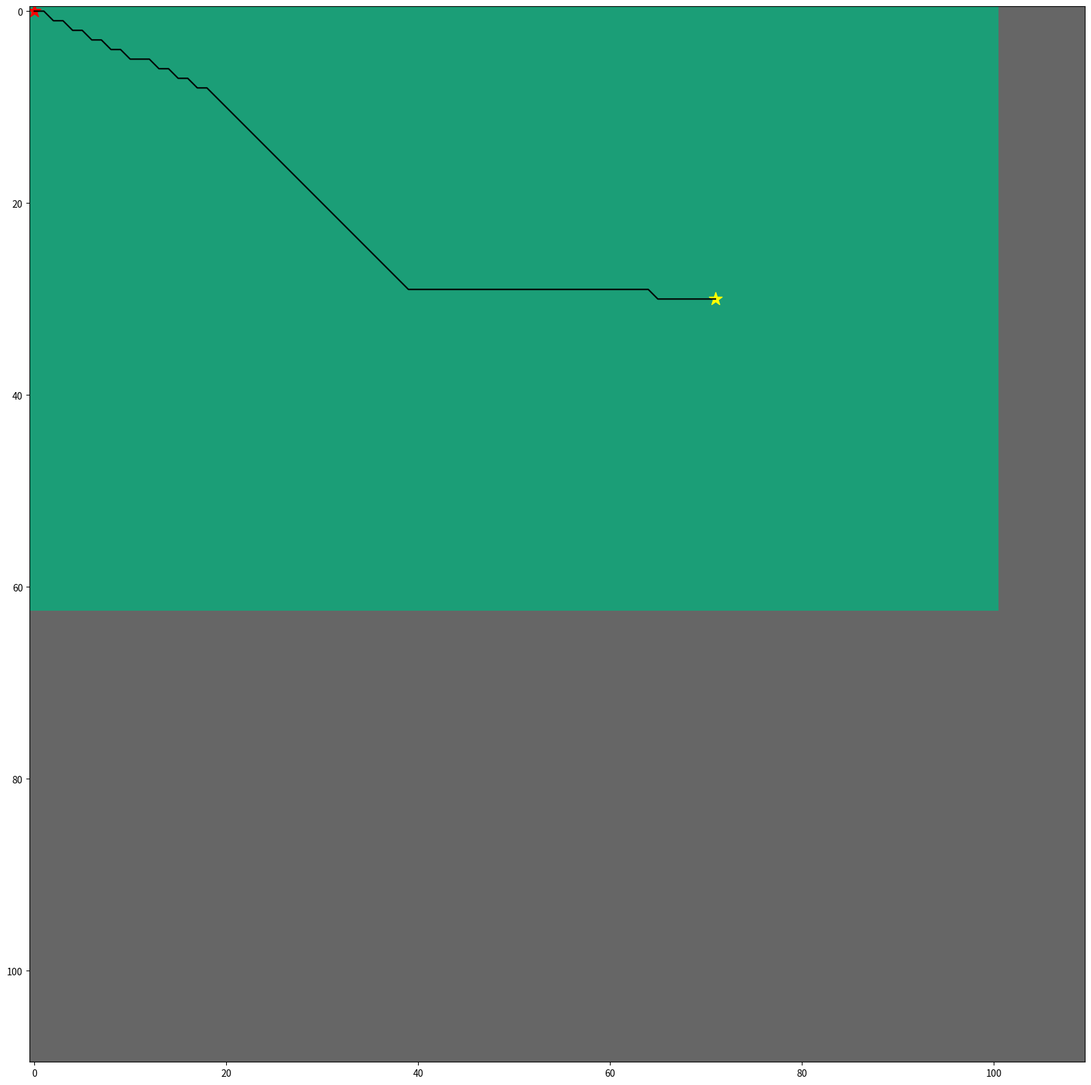

Generate this figure with matplotlib:
##############################################################################
# import packages
##############################################################################

 

import numpy as np
import heapq
import random
import matplotlib.pyplot as plt
from matplotlib.pyplot import figure

 

##############################################################################
# plot grid
##############################################################################

 
# board = [
#  [0, 0, 0, 1, 0, 0, 1, 0],
#  [1, 0, 0, 0, 0, 0, 0, 1],
#  [0, 0, 1, 1, 1, 0, 0, 0],
#  [0, 0, 0, 0, 0, 0, 0, 0],
#  [0, 1, 0, 0, 0, 0, 0, 0],
#  [0, 0, 1, 0, 1, 1, 0, 0],
# #  [0, 1, 0, 0, 0, 1, 0, 0],
# #  [0, 1, 1, 0, 0, 0, 0, 1]
#  ]

board = [[0, 0, 0, 0, 0, 0, 0, 0, 0, 0, 0, 0, 0, 0, 0, 0, 0, 0, 0, 0, 0, 0, 0, 0, 0, 0, 0, 0, 0, 0, 0, 0, 0, 0, 0, 0, 0, 0, 0, 0, 0, 0, 0, 0, 0, 0, 0, 0, 0, 0, 0, 0, 0, 0, 0, 0, 0, 0, 0, 0, 0, 0, 0, 0, 0, 0, 0, 0, 0, 0, 0, 0, 0, 0, 0, 0, 0, 0, 0, 0, 0, 0, 0, 0, 0, 0, 0, 0, 0, 0, 0, 0, 0, 0, 0, 0, 0, 0, 0, 0, 0, 1, 1, 1, 1, 1, 1, 1, 1, 1], [0, 0, 0, 0, 0, 0, 0, 0, 0, 0, 0, 0, 0, 0, 0, 0, 0, 0, 0, 0, 0, 0, 0, 0, 0, 0, 0, 0, 0, 0, 0, 0, 0, 0, 0, 0, 0, 0, 0, 0, 0, 0, 0, 0, 0, 0, 0, 0, 0, 0, 0, 0, 0, 0, 0, 0, 0, 0, 0, 0, 0, 0, 0, 0, 0, 0, 0, 0, 0, 0, 0, 0, 0, 0, 0, 0, 0, 0, 0, 0, 0, 0, 0, 0, 0, 0, 0, 0, 0, 0, 0, 0, 0, 0, 0, 0, 0, 0, 0, 0, 0, 1, 1, 1, 1, 1, 1, 1, 1, 1], [0, 0, 0, 0, 0, 0, 0, 0, 0, 0, 0, 0, 0, 0, 0, 0, 0, 0, 0, 0, 0, 0, 0, 0, 0, 0, 0, 0, 0, 0, 0, 0, 0, 0, 0, 0, 0, 0, 0, 0, 0, 0, 0, 0, 0, 0, 0, 0, 0, 0, 0, 0, 0, 0, 0, 0, 0, 0, 0, 0, 0, 0, 0, 0, 0, 0, 0, 0, 0, 0, 0, 0, 0, 0, 0, 0, 0, 0, 0, 0, 0, 0, 0, 0, 0, 0, 0, 0, 0, 0, 0, 0, 0, 0, 0, 0, 0, 0, 0, 0, 0, 1, 1, 1, 1, 1, 1, 1, 1, 1], [0, 0, 0, 0, 0, 0, 0, 0, 0, 0, 0, 0, 0, 0, 0, 0, 0, 0, 0, 0, 0, 0, 0, 0, 0, 0, 0, 0, 0, 0, 0, 0, 0, 0, 0, 0, 0, 0, 0, 0, 0, 0, 0, 0, 0, 0, 0, 0, 0, 0, 0, 0, 0, 0, 0, 0, 0, 0, 0, 0, 0, 0, 0, 0, 0, 0, 0, 0, 0, 0, 0, 0, 0, 0, 0, 0, 0, 0, 0, 0, 0, 0, 0, 0, 0, 0, 0, 0, 0, 0, 0, 0, 0, 0, 0, 0, 0, 0, 0, 0, 0, 1, 1, 1, 1, 1, 1, 1, 1, 1], [0, 0, 0, 0, 0, 0, 0, 0, 0, 0, 0, 0, 0, 0, 0, 0, 0, 0, 0, 0, 0, 0, 0, 0, 0, 0, 0, 0, 0, 0, 0, 0, 0, 0, 0, 0, 0, 0, 0, 0, 0, 0, 0, 0, 0, 0, 0, 0, 0, 0, 0, 0, 0, 0, 0, 0, 0, 0, 0, 0, 0, 0, 0, 0, 0, 0, 0, 0, 0, 0, 0, 0, 0, 0, 0, 0, 0, 0, 0, 0, 0, 0, 0, 0, 0, 0, 0, 0, 0, 0, 0, 0, 0, 0, 0, 0, 0, 0, 0, 0, 0, 1, 1, 1, 1, 1, 1, 1, 1, 1], [0, 0, 0, 0, 0, 0, 0, 0, 0, 0, 0, 0, 0, 0, 0, 0, 0, 0, 0, 0, 0, 0, 0, 0, 0, 0, 0, 0, 0, 0, 0, 0, 0, 0, 0, 0, 0, 0, 0, 0, 0, 0, 0, 0, 0, 0, 0, 0, 0, 0, 0, 0, 0, 0, 0, 0, 0, 0, 0, 0, 0, 0, 0, 0, 0, 0, 0, 0, 0, 0, 0, 0, 0, 0, 0, 0, 0, 0, 0, 0, 0, 0, 0, 0, 0, 0, 0, 0, 0, 0, 0, 0, 0, 0, 0, 0, 0, 0, 0, 0, 0, 1, 1, 1, 1, 1, 1, 1, 1, 1], [0, 0, 0, 0, 0, 0, 0, 0, 0, 0, 0, 0, 0, 0, 0, 0, 0, 0, 0, 0, 0, 0, 0, 0, 0, 0, 0, 0, 0, 0, 0, 0, 0, 0, 0, 0, 0, 0, 0, 0, 0, 0, 0, 0, 0, 0, 0, 0, 0, 0, 0, 0, 0, 0, 0, 0, 0, 0, 0, 0, 0, 0, 0, 0, 0, 0, 0, 0, 0, 0, 0, 0, 0, 0, 0, 0, 0, 0, 0, 0, 0, 0, 0, 0, 0, 0, 0, 0, 0, 0, 0, 0, 0, 0, 0, 0, 0, 0, 0, 0, 0, 1, 1, 1, 1, 1, 1, 1, 1, 1], [0, 0, 0, 0, 0, 0, 0, 0, 0, 0, 0, 0, 0, 0, 0, 0, 0, 0, 0, 0, 0, 0, 0, 0, 0, 0, 0, 0, 0, 0, 0, 0, 0, 0, 0, 0, 0, 0, 0, 0, 0, 0, 0, 0, 0, 0, 0, 0, 0, 0, 0, 0, 0, 0, 0, 0, 0, 0, 0, 0, 0, 0, 0, 0, 0, 0, 0, 0, 0, 0, 0, 0, 0, 0, 0, 0, 0, 0, 0, 0, 0, 0, 0, 0, 0, 0, 0, 0, 0, 0, 0, 0, 0, 0, 0, 0, 0, 0, 0, 0, 0, 1, 1, 1, 1, 1, 1, 1, 1, 1], [0, 0, 0, 0, 0, 0, 0, 0, 0, 0, 0, 0, 0, 0, 0, 0, 0, 0, 0, 0, 0, 0, 0, 0, 0, 0, 0, 0, 0, 0, 0, 0, 0, 0, 0, 0, 0, 0, 0, 0, 0, 0, 0, 0, 0, 0, 0, 0, 0, 0, 0, 0, 0, 0, 0, 0, 0, 0, 0, 0, 0, 0, 0, 0, 0, 0, 0, 0, 0, 0, 0, 0, 0, 0, 0, 0, 0, 0, 0, 0, 0, 0, 0, 0, 0, 0, 0, 0, 0, 0, 0, 0, 0, 0, 0, 0, 0, 0, 0, 0, 0, 1, 1, 1, 1, 1, 1, 1, 1, 1], [0, 0, 0, 0, 0, 0, 0, 0, 0, 0, 0, 0, 0, 0, 0, 0, 0, 0, 0, 0, 0, 0, 0, 0, 0, 0, 0, 0, 0, 0, 0, 0, 0, 0, 0, 0, 0, 0, 0, 0, 0, 0, 0, 0, 0, 0, 0, 0, 0, 0, 0, 0, 0, 0, 0, 0, 0, 0, 0, 0, 0, 0, 0, 0, 0, 0, 0, 0, 0, 0, 0, 0, 0, 0, 0, 0, 0, 0, 0, 0, 0, 0, 0, 0, 0, 0, 0, 0, 0, 0, 0, 0, 0, 0, 0, 0, 0, 0, 0, 0, 0, 1, 1, 1, 1, 1, 1, 1, 1, 1], [0, 0, 0, 0, 0, 0, 0, 0, 0, 0, 0, 0, 0, 0, 0, 0, 0, 0, 0, 0, 0, 0, 0, 0, 0, 0, 0, 0, 0, 0, 0, 0, 0, 0, 0, 0, 0, 0, 0, 0, 0, 0, 0, 0, 0, 0, 0, 0, 0, 0, 0, 0, 0, 0, 0, 0, 0, 0, 0, 0, 0, 0, 0, 0, 0, 0, 0, 0, 0, 0, 0, 0, 0, 0, 0, 0, 0, 0, 0, 0, 0, 0, 0, 0, 0, 0, 0, 0, 0, 0, 0, 0, 0, 0, 0, 0, 0, 0, 0, 0, 0, 1, 1, 1, 1, 1, 1, 1, 1, 1], [0, 0, 0, 0, 0, 0, 0, 0, 0, 0, 0, 0, 0, 0, 0, 0, 0, 0, 0, 0, 0, 0, 0, 0, 0, 0, 0, 0, 0, 0, 0, 0, 0, 0, 0, 0, 0, 0, 0, 0, 0, 0, 0, 0, 0, 0, 0, 0, 0, 0, 0, 0, 0, 0, 0, 0, 0, 0, 0, 0, 0, 0, 0, 0, 0, 0, 0, 0, 0, 0, 0, 0, 0, 0, 0, 0, 0, 0, 0, 0, 0, 0, 0, 0, 0, 0, 0, 0, 0, 0, 0, 0, 0, 0, 0, 0, 0, 0, 0, 0, 0, 1, 1, 1, 1, 1, 1, 1, 1, 1], [0, 0, 0, 0, 0, 0, 0, 0, 0, 0, 0, 0, 0, 0, 0, 0, 0, 0, 0, 0, 0, 0, 0, 0, 0, 0, 0, 0, 0, 0, 0, 0, 0, 0, 0, 0, 0, 0, 0, 0, 0, 0, 0, 0, 0, 0, 0, 0, 0, 0, 0, 0, 0, 0, 0, 0, 0, 0, 0, 0, 0, 0, 0, 0, 0, 0, 0, 0, 0, 0, 0, 0, 0, 0, 0, 0, 0, 0, 0, 0, 0, 0, 0, 0, 0, 0, 0, 0, 0, 0, 0, 0, 0, 0, 0, 0, 0, 0, 0, 0, 0, 1, 1, 1, 1, 1, 1, 1, 1, 1], [0, 0, 0, 0, 0, 0, 0, 0, 0, 0, 0, 0, 0, 0, 0, 0, 0, 0, 0, 0, 0, 0, 0, 0, 0, 0, 0, 0, 0, 0, 0, 0, 0, 0, 0, 0, 0, 0, 0, 0, 0, 0, 0, 0, 0, 0, 0, 0, 0, 0, 0, 0, 0, 0, 0, 0, 0, 0, 0, 0, 0, 0, 0, 0, 0, 0, 0, 0, 0, 0, 0, 0, 0, 0, 0, 0, 0, 0, 0, 0, 0, 0, 0, 0, 0, 0, 0, 0, 0, 0, 0, 0, 0, 0, 0, 0, 0, 0, 0, 0, 0, 1, 1, 1, 1, 1, 1, 1, 1, 1], [0, 0, 0, 0, 0, 0, 0, 0, 0, 0, 0, 0, 0, 0, 0, 0, 0, 0, 0, 0, 0, 0, 0, 0, 0, 0, 0, 0, 0, 0, 0, 0, 0, 0, 0, 0, 0, 0, 0, 0, 0, 0, 0, 0, 0, 0, 0, 0, 0, 0, 0, 0, 0, 0, 0, 0, 0, 0, 0, 0, 0, 0, 0, 0, 0, 0, 0, 0, 0, 0, 0, 0, 0, 0, 0, 0, 0, 0, 0, 0, 0, 0, 0, 0, 0, 0, 0, 0, 0, 0, 0, 0, 0, 0, 0, 0, 0, 0, 0, 0, 0, 1, 1, 1, 1, 1, 1, 1, 1, 1], [0, 0, 0, 0, 0, 0, 0, 0, 0, 0, 0, 0, 0, 0, 0, 0, 0, 0, 0, 0, 0, 0, 0, 0, 0, 0, 0, 0, 0, 0, 0, 0, 0, 0, 0, 0, 0, 0, 0, 0, 0, 0, 0, 0, 0, 0, 0, 0, 0, 0, 0, 0, 0, 0, 0, 0, 0, 0, 0, 0, 0, 0, 0, 0, 0, 0, 0, 0, 0, 0, 0, 0, 0, 0, 0, 0, 0, 0, 0, 0, 0, 0, 0, 0, 0, 0, 0, 0, 0, 0, 0, 0, 0, 0, 0, 0, 0, 0, 0, 0, 0, 1, 1, 1, 1, 1, 1, 1, 1, 1], [0, 0, 0, 0, 0, 0, 0, 0, 0, 0, 0, 0, 0, 0, 0, 0, 0, 0, 0, 0, 0, 0, 0, 0, 0, 0, 0, 0, 0, 0, 0, 0, 0, 0, 0, 0, 0, 0, 0, 0, 0, 0, 0, 0, 0, 0, 0, 0, 0, 0, 0, 0, 0, 0, 0, 0, 0, 0, 0, 0, 0, 0, 0, 0, 0, 0, 0, 0, 0, 0, 0, 0, 0, 0, 0, 0, 0, 0, 0, 0, 0, 0, 0, 0, 0, 0, 0, 0, 0, 0, 0, 0, 0, 0, 0, 0, 0, 0, 0, 0, 0, 1, 1, 1, 1, 1, 1, 1, 1, 1], [0, 0, 0, 0, 0, 0, 0, 0, 0, 0, 0, 0, 0, 0, 0, 0, 0, 0, 0, 0, 0, 0, 0, 0, 0, 0, 0, 0, 0, 0, 0, 0, 0, 0, 0, 0, 0, 0, 0, 0, 0, 0, 0, 0, 0, 0, 0, 0, 0, 0, 0, 0, 0, 0, 0, 0, 0, 0, 0, 0, 0, 0, 0, 0, 0, 0, 0, 0, 0, 0, 0, 0, 0, 0, 0, 0, 0, 0, 0, 0, 0, 0, 0, 0, 0, 0, 0, 0, 0, 0, 0, 0, 0, 0, 0, 0, 0, 0, 0, 0, 0, 1, 1, 1, 1, 1, 1, 1, 1, 1], [0, 0, 0, 0, 0, 0, 0, 0, 0, 0, 0, 0, 0, 0, 0, 0, 0, 0, 0, 0, 0, 0, 0, 0, 0, 0, 0, 0, 0, 0, 0, 0, 0, 0, 0, 0, 0, 0, 0, 0, 0, 0, 0, 0, 0, 0, 0, 0, 0, 0, 0, 0, 0, 0, 0, 0, 0, 0, 0, 0, 0, 0, 0, 0, 0, 0, 0, 0, 0, 0, 0, 0, 0, 0, 0, 0, 0, 0, 0, 0, 0, 0, 0, 0, 0, 0, 0, 0, 0, 0, 0, 0, 0, 0, 0, 0, 0, 0, 0, 0, 0, 1, 1, 1, 1, 1, 1, 1, 1, 1], [0, 0, 0, 0, 0, 0, 0, 0, 0, 0, 0, 0, 0, 0, 0, 0, 0, 0, 0, 0, 0, 0, 0, 0, 0, 0, 0, 0, 0, 0, 0, 0, 0, 0, 0, 0, 0, 0, 0, 0, 0, 0, 0, 0, 0, 0, 0, 0, 0, 0, 0, 0, 0, 0, 0, 0, 0, 0, 0, 0, 0, 0, 0, 0, 0, 0, 0, 0, 0, 0, 0, 0, 0, 0, 0, 0, 0, 0, 0, 0, 0, 0, 0, 0, 0, 0, 0, 0, 0, 0, 0, 0, 0, 0, 0, 0, 0, 0, 0, 0, 0, 1, 1, 1, 1, 1, 1, 1, 1, 1], [0, 0, 0, 0, 0, 0, 0, 0, 0, 0, 0, 0, 0, 0, 0, 0, 0, 0, 0, 0, 0, 0, 0, 0, 0, 0, 0, 0, 0, 0, 0, 0, 0, 0, 0, 0, 0, 0, 0, 0, 0, 0, 0, 0, 0, 0, 0, 0, 0, 0, 0, 0, 0, 0, 0, 0, 0, 0, 0, 0, 0, 0, 0, 0, 0, 0, 0, 0, 0, 0, 0, 0, 0, 0, 0, 0, 0, 0, 0, 0, 0, 0, 0, 0, 0, 0, 0, 0, 0, 0, 0, 0, 0, 0, 0, 0, 0, 0, 0, 0, 0, 1, 1, 1, 1, 1, 1, 1, 1, 1], [0, 0, 0, 0, 0, 0, 0, 0, 0, 0, 0, 0, 0, 0, 0, 0, 0, 0, 0, 0, 0, 0, 0, 0, 0, 0, 0, 0, 0, 0, 0, 0, 0, 0, 0, 0, 0, 0, 0, 0, 0, 0, 0, 0, 0, 0, 0, 0, 0, 0, 0, 0, 0, 0, 0, 0, 0, 0, 0, 0, 0, 0, 0, 0, 0, 0, 0, 0, 0, 0, 0, 0, 0, 0, 0, 0, 0, 0, 0, 0, 0, 0, 0, 0, 0, 0, 0, 0, 0, 0, 0, 0, 0, 0, 0, 0, 0, 0, 0, 0, 0, 1, 1, 1, 1, 1, 1, 1, 1, 1], [0, 0, 0, 0, 0, 0, 0, 0, 0, 0, 0, 0, 0, 0, 0, 0, 0, 0, 0, 0, 0, 0, 0, 0, 0, 0, 0, 0, 0, 0, 0, 0, 0, 0, 0, 0, 0, 0, 0, 0, 0, 0, 0, 0, 0, 0, 0, 0, 0, 0, 0, 0, 0, 0, 0, 0, 0, 0, 0, 0, 0, 0, 0, 0, 0, 0, 0, 0, 0, 0, 0, 0, 0, 0, 0, 0, 0, 0, 0, 0, 0, 0, 0, 0, 0, 0, 0, 0, 0, 0, 0, 0, 0, 0, 0, 0, 0, 0, 0, 0, 0, 1, 1, 1, 1, 1, 1, 1, 1, 1], [0, 0, 0, 0, 0, 0, 0, 0, 0, 0, 0, 0, 0, 0, 0, 0, 0, 0, 0, 0, 0, 0, 0, 0, 0, 0, 0, 0, 0, 0, 0, 0, 0, 0, 0, 0, 0, 0, 0, 0, 0, 0, 0, 0, 0, 0, 0, 0, 0, 0, 0, 0, 0, 0, 0, 0, 0, 0, 0, 0, 0, 0, 0, 0, 0, 0, 0, 0, 0, 0, 0, 0, 0, 0, 0, 0, 0, 0, 0, 0, 0, 0, 0, 0, 0, 0, 0, 0, 0, 0, 0, 0, 0, 0, 0, 0, 0, 0, 0, 0, 0, 1, 1, 1, 1, 1, 1, 1, 1, 1], [0, 0, 0, 0, 0, 0, 0, 0, 0, 0, 0, 0, 0, 0, 0, 0, 0, 0, 0, 0, 0, 0, 0, 0, 0, 0, 0, 0, 0, 0, 0, 0, 0, 0, 0, 0, 0, 0, 0, 0, 0, 0, 0, 0, 0, 0, 0, 0, 0, 0, 0, 0, 0, 0, 0, 0, 0, 0, 0, 0, 0, 0, 0, 0, 0, 0, 0, 0, 0, 0, 0, 0, 0, 0, 0, 0, 0, 0, 0, 0, 0, 0, 0, 0, 0, 0, 0, 0, 0, 0, 0, 0, 0, 0, 0, 0, 0, 0, 0, 0, 0, 1, 1, 1, 1, 1, 1, 1, 1, 1], [0, 0, 0, 0, 0, 0, 0, 0, 0, 0, 0, 0, 0, 0, 0, 0, 0, 0, 0, 0, 0, 0, 0, 0, 0, 0, 0, 0, 0, 0, 0, 0, 0, 0, 0, 0, 0, 0, 0, 0, 0, 0, 0, 0, 0, 0, 0, 0, 0, 0, 0, 0, 0, 0, 0, 0, 0, 0, 0, 0, 0, 0, 0, 0, 0, 0, 0, 0, 0, 0, 0, 0, 0, 0, 0, 0, 0, 0, 0, 0, 0, 0, 0, 0, 0, 0, 0, 0, 0, 0, 0, 0, 0, 0, 0, 0, 0, 0, 0, 0, 0, 1, 1, 1, 1, 1, 1, 1, 1, 1], [0, 0, 0, 0, 0, 0, 0, 0, 0, 0, 0, 0, 0, 0, 0, 0, 0, 0, 0, 0, 0, 0, 0, 0, 0, 0, 0, 0, 0, 0, 0, 0, 0, 0, 0, 0, 0, 0, 0, 0, 0, 0, 0, 0, 0, 0, 0, 0, 0, 0, 0, 0, 0, 0, 0, 0, 0, 0, 0, 0, 0, 0, 0, 0, 0, 0, 0, 0, 0, 0, 0, 0, 0, 0, 0, 0, 0, 0, 0, 0, 0, 0, 0, 0, 0, 0, 0, 0, 0, 0, 0, 0, 0, 0, 0, 0, 0, 0, 0, 0, 0, 1, 1, 1, 1, 1, 1, 1, 1, 1], [0, 0, 0, 0, 0, 0, 0, 0, 0, 0, 0, 0, 0, 0, 0, 0, 0, 0, 0, 0, 0, 0, 0, 0, 0, 0, 0, 0, 0, 0, 0, 0, 0, 0, 0, 0, 0, 0, 0, 0, 0, 0, 0, 0, 0, 0, 0, 0, 0, 0, 0, 0, 0, 0, 0, 0, 0, 0, 0, 0, 0, 0, 0, 0, 0, 0, 0, 0, 0, 0, 0, 0, 0, 0, 0, 0, 0, 0, 0, 0, 0, 0, 0, 0, 0, 0, 0, 0, 0, 0, 0, 0, 0, 0, 0, 0, 0, 0, 0, 0, 0, 1, 1, 1, 1, 1, 1, 1, 1, 1], [0, 0, 0, 0, 0, 0, 0, 0, 0, 0, 0, 0, 0, 0, 0, 0, 0, 0, 0, 0, 0, 0, 0, 0, 0, 0, 0, 0, 0, 0, 0, 0, 0, 0, 0, 0, 0, 0, 0, 0, 0, 0, 0, 0, 0, 0, 0, 0, 0, 0, 0, 0, 0, 0, 0, 0, 0, 0, 0, 0, 0, 0, 0, 0, 0, 0, 0, 0, 0, 0, 0, 0, 0, 0, 0, 0, 0, 0, 0, 0, 0, 0, 0, 0, 0, 0, 0, 0, 0, 0, 0, 0, 0, 0, 0, 0, 0, 0, 0, 0, 0, 1, 1, 1, 1, 1, 1, 1, 1, 1], [0, 0, 0, 0, 0, 0, 0, 0, 0, 0, 0, 0, 0, 0, 0, 0, 0, 0, 0, 0, 0, 0, 0, 0, 0, 0, 0, 0, 0, 0, 0, 0, 0, 0, 0, 0, 0, 0, 0, 0, 0, 0, 0, 0, 0, 0, 0, 0, 0, 0, 0, 0, 0, 0, 0, 0, 0, 0, 0, 0, 0, 0, 0, 0, 0, 0, 0, 0, 0, 0, 0, 0, 0, 0, 0, 0, 0, 0, 0, 0, 0, 0, 0, 0, 0, 0, 0, 0, 0, 0, 0, 0, 0, 0, 0, 0, 0, 0, 0, 0, 0, 1, 1, 1, 1, 1, 1, 1, 1, 1], [0, 0, 0, 0, 0, 0, 0, 0, 0, 0, 0, 0, 0, 0, 0, 0, 0, 0, 0, 0, 0, 0, 0, 0, 0, 0, 0, 0, 0, 0, 0, 0, 0, 0, 0, 0, 0, 0, 0, 0, 0, 0, 0, 0, 0, 0, 0, 0, 0, 0, 0, 0, 0, 0, 0, 0, 0, 0, 0, 0, 0, 0, 0, 0, 0, 0, 0, 0, 0, 0, 0, 0, 0, 0, 0, 0, 0, 0, 0, 0, 0, 0, 0, 0, 0, 0, 0, 0, 0, 0, 0, 0, 0, 0, 0, 0, 0, 0, 0, 0, 0, 1, 1, 1, 1, 1, 1, 1, 1, 1], [0, 0, 0, 0, 0, 0, 0, 0, 0, 0, 0, 0, 0, 0, 0, 0, 0, 0, 0, 0, 0, 0, 0, 0, 0, 0, 0, 0, 0, 0, 0, 0, 0, 0, 0, 0, 0, 0, 0, 0, 0, 0, 0, 0, 0, 0, 0, 0, 0, 0, 0, 0, 0, 0, 0, 0, 0, 0, 0, 0, 0, 0, 0, 0, 0, 0, 0, 0, 0, 0, 0, 0, 0, 0, 0, 0, 0, 0, 0, 0, 0, 0, 0, 0, 0, 0, 0, 0, 0, 0, 0, 0, 0, 0, 0, 0, 0, 0, 0, 0, 0, 1, 1, 1, 1, 1, 1, 1, 1, 1], [0, 0, 0, 0, 0, 0, 0, 0, 0, 0, 0, 0, 0, 0, 0, 0, 0, 0, 0, 0, 0, 0, 0, 0, 0, 0, 0, 0, 0, 0, 0, 0, 0, 0, 0, 0, 0, 0, 0, 0, 0, 0, 0, 0, 0, 0, 0, 0, 0, 0, 0, 0, 0, 0, 0, 0, 0, 0, 0, 0, 0, 0, 0, 0, 0, 0, 0, 0, 0, 0, 0, 0, 0, 0, 0, 0, 0, 0, 0, 0, 0, 0, 0, 0, 0, 0, 0, 0, 0, 0, 0, 0, 0, 0, 0, 0, 0, 0, 0, 0, 0, 1, 1, 1, 1, 1, 1, 1, 1, 1], [0, 0, 0, 0, 0, 0, 0, 0, 0, 0, 0, 0, 0, 0, 0, 0, 0, 0, 0, 0, 0, 0, 0, 0, 0, 0, 0, 0, 0, 0, 0, 0, 0, 0, 0, 0, 0, 0, 0, 0, 0, 0, 0, 0, 0, 0, 0, 0, 0, 0, 0, 0, 0, 0, 0, 0, 0, 0, 0, 0, 0, 0, 0, 0, 0, 0, 0, 0, 0, 0, 0, 0, 0, 0, 0, 0, 0, 0, 0, 0, 0, 0, 0, 0, 0, 0, 0, 0, 0, 0, 0, 0, 0, 0, 0, 0, 0, 0, 0, 0, 0, 1, 1, 1, 1, 1, 1, 1, 1, 1], [0, 0, 0, 0, 0, 0, 0, 0, 0, 0, 0, 0, 0, 0, 0, 0, 0, 0, 0, 0, 0, 0, 0, 0, 0, 0, 0, 0, 0, 0, 0, 0, 0, 0, 0, 0, 0, 0, 0, 0, 0, 0, 0, 0, 0, 0, 0, 0, 0, 0, 0, 0, 0, 0, 0, 0, 0, 0, 0, 0, 0, 0, 0, 0, 0, 0, 0, 0, 0, 0, 0, 0, 0, 0, 0, 0, 0, 0, 0, 0, 0, 0, 0, 0, 0, 0, 0, 0, 0, 0, 0, 0, 0, 0, 0, 0, 0, 0, 0, 0, 0, 1, 1, 1, 1, 1, 1, 1, 1, 1], [0, 0, 0, 0, 0, 0, 0, 0, 0, 0, 0, 0, 0, 0, 0, 0, 0, 0, 0, 0, 0, 0, 0, 0, 0, 0, 0, 0, 0, 0, 0, 0, 0, 0, 0, 0, 0, 0, 0, 0, 0, 0, 0, 0, 0, 0, 0, 0, 0, 0, 0, 0, 0, 0, 0, 0, 0, 0, 0, 0, 0, 0, 0, 0, 0, 0, 0, 0, 0, 0, 0, 0, 0, 0, 0, 0, 0, 0, 0, 0, 0, 0, 0, 0, 0, 0, 0, 0, 0, 0, 0, 0, 0, 0, 0, 0, 0, 0, 0, 0, 0, 1, 1, 1, 1, 1, 1, 1, 1, 1], [0, 0, 0, 0, 0, 0, 0, 0, 0, 0, 0, 0, 0, 0, 0, 0, 0, 0, 0, 0, 0, 0, 0, 0, 0, 0, 0, 0, 0, 0, 0, 0, 0, 0, 0, 0, 0, 0, 0, 0, 0, 0, 0, 0, 0, 0, 0, 0, 0, 0, 0, 0, 0, 0, 0, 0, 0, 0, 0, 0, 0, 0, 0, 0, 0, 0, 0, 0, 0, 0, 0, 0, 0, 0, 0, 0, 0, 0, 0, 0, 0, 0, 0, 0, 0, 0, 0, 0, 0, 0, 0, 0, 0, 0, 0, 0, 0, 0, 0, 0, 0, 1, 1, 1, 1, 1, 1, 1, 1, 1], [0, 0, 0, 0, 0, 0, 0, 0, 0, 0, 0, 0, 0, 0, 0, 0, 0, 0, 0, 0, 0, 0, 0, 0, 0, 0, 0, 0, 0, 0, 0, 0, 0, 0, 0, 0, 0, 0, 0, 0, 0, 0, 0, 0, 0, 0, 0, 0, 0, 0, 0, 0, 0, 0, 0, 0, 0, 0, 0, 0, 0, 0, 0, 0, 0, 0, 0, 0, 0, 0, 0, 0, 0, 0, 0, 0, 0, 0, 0, 0, 0, 0, 0, 0, 0, 0, 0, 0, 0, 0, 0, 0, 0, 0, 0, 0, 0, 0, 0, 0, 0, 1, 1, 1, 1, 1, 1, 1, 1, 1], [0, 0, 0, 0, 0, 0, 0, 0, 0, 0, 0, 0, 0, 0, 0, 0, 0, 0, 0, 0, 0, 0, 0, 0, 0, 0, 0, 0, 0, 0, 0, 0, 0, 0, 0, 0, 0, 0, 0, 0, 0, 0, 0, 0, 0, 0, 0, 0, 0, 0, 0, 0, 0, 0, 0, 0, 0, 0, 0, 0, 0, 0, 0, 0, 0, 0, 0, 0, 0, 0, 0, 0, 0, 0, 0, 0, 0, 0, 0, 0, 0, 0, 0, 0, 0, 0, 0, 0, 0, 0, 0, 0, 0, 0, 0, 0, 0, 0, 0, 0, 0, 1, 1, 1, 1, 1, 1, 1, 1, 1], [0, 0, 0, 0, 0, 0, 0, 0, 0, 0, 0, 0, 0, 0, 0, 0, 0, 0, 0, 0, 0, 0, 0, 0, 0, 0, 0, 0, 0, 0, 0, 0, 0, 0, 0, 0, 0, 0, 0, 0, 0, 0, 0, 0, 0, 0, 0, 0, 0, 0, 0, 0, 0, 0, 0, 0, 0, 0, 0, 0, 0, 0, 0, 0, 0, 0, 0, 0, 0, 0, 0, 0, 0, 0, 0, 0, 0, 0, 0, 0, 0, 0, 0, 0, 0, 0, 0, 0, 0, 0, 0, 0, 0, 0, 0, 0, 0, 0, 0, 0, 0, 1, 1, 1, 1, 1, 1, 1, 1, 1], [0, 0, 0, 0, 0, 0, 0, 0, 0, 0, 0, 0, 0, 0, 0, 0, 0, 0, 0, 0, 0, 0, 0, 0, 0, 0, 0, 0, 0, 0, 0, 0, 0, 0, 0, 0, 0, 0, 0, 0, 0, 0, 0, 0, 0, 0, 0, 0, 0, 0, 0, 0, 0, 0, 0, 0, 0, 0, 0, 0, 0, 0, 0, 0, 0, 0, 0, 0, 0, 0, 0, 0, 0, 0, 0, 0, 0, 0, 0, 0, 0, 0, 0, 0, 0, 0, 0, 0, 0, 0, 0, 0, 0, 0, 0, 0, 0, 0, 0, 0, 0, 1, 1, 1, 1, 1, 1, 1, 1, 1], [0, 0, 0, 0, 0, 0, 0, 0, 0, 0, 0, 0, 0, 0, 0, 0, 0, 0, 0, 0, 0, 0, 0, 0, 0, 0, 0, 0, 0, 0, 0, 0, 0, 0, 0, 0, 0, 0, 0, 0, 0, 0, 0, 0, 0, 0, 0, 0, 0, 0, 0, 0, 0, 0, 0, 0, 0, 0, 0, 0, 0, 0, 0, 0, 0, 0, 0, 0, 0, 0, 0, 0, 0, 0, 0, 0, 0, 0, 0, 0, 0, 0, 0, 0, 0, 0, 0, 0, 0, 0, 0, 0, 0, 0, 0, 0, 0, 0, 0, 0, 0, 1, 1, 1, 1, 1, 1, 1, 1, 1], [0, 0, 0, 0, 0, 0, 0, 0, 0, 0, 0, 0, 0, 0, 0, 0, 0, 0, 0, 0, 0, 0, 0, 0, 0, 0, 0, 0, 0, 0, 0, 0, 0, 0, 0, 0, 0, 0, 0, 0, 0, 0, 0, 0, 0, 0, 0, 0, 0, 0, 0, 0, 0, 0, 0, 0, 0, 0, 0, 0, 0, 0, 0, 0, 0, 0, 0, 0, 0, 0, 0, 0, 0, 0, 0, 0, 0, 0, 0, 0, 0, 0, 0, 0, 0, 0, 0, 0, 0, 0, 0, 0, 0, 0, 0, 0, 0, 0, 0, 0, 0, 1, 1, 1, 1, 1, 1, 1, 1, 1], [0, 0, 0, 0, 0, 0, 0, 0, 0, 0, 0, 0, 0, 0, 0, 0, 0, 0, 0, 0, 0, 0, 0, 0, 0, 0, 0, 0, 0, 0, 0, 0, 0, 0, 0, 0, 0, 0, 0, 0, 0, 0, 0, 0, 0, 0, 0, 0, 0, 0, 0, 0, 0, 0, 0, 0, 0, 0, 0, 0, 0, 0, 0, 0, 0, 0, 0, 0, 0, 0, 0, 0, 0, 0, 0, 0, 0, 0, 0, 0, 0, 0, 0, 0, 0, 0, 0, 0, 0, 0, 0, 0, 0, 0, 0, 0, 0, 0, 0, 0, 0, 1, 1, 1, 1, 1, 1, 1, 1, 1], [0, 0, 0, 0, 0, 0, 0, 0, 0, 0, 0, 0, 0, 0, 0, 0, 0, 0, 0, 0, 0, 0, 0, 0, 0, 0, 0, 0, 0, 0, 0, 0, 0, 0, 0, 0, 0, 0, 0, 0, 0, 0, 0, 0, 0, 0, 0, 0, 0, 0, 0, 0, 0, 0, 0, 0, 0, 0, 0, 0, 0, 0, 0, 0, 0, 0, 0, 0, 0, 0, 0, 0, 0, 0, 0, 0, 0, 0, 0, 0, 0, 0, 0, 0, 0, 0, 0, 0, 0, 0, 0, 0, 0, 0, 0, 0, 0, 0, 0, 0, 0, 1, 1, 1, 1, 1, 1, 1, 1, 1], [0, 0, 0, 0, 0, 0, 0, 0, 0, 0, 0, 0, 0, 0, 0, 0, 0, 0, 0, 0, 0, 0, 0, 0, 0, 0, 0, 0, 0, 0, 0, 0, 0, 0, 0, 0, 0, 0, 0, 0, 0, 0, 0, 0, 0, 0, 0, 0, 0, 0, 0, 0, 0, 0, 0, 0, 0, 0, 0, 0, 0, 0, 0, 0, 0, 0, 0, 0, 0, 0, 0, 0, 0, 0, 0, 0, 0, 0, 0, 0, 0, 0, 0, 0, 0, 0, 0, 0, 0, 0, 0, 0, 0, 0, 0, 0, 0, 0, 0, 0, 0, 1, 1, 1, 1, 1, 1, 1, 1, 1], [0, 0, 0, 0, 0, 0, 0, 0, 0, 0, 0, 0, 0, 0, 0, 0, 0, 0, 0, 0, 0, 0, 0, 0, 0, 0, 0, 0, 0, 0, 0, 0, 0, 0, 0, 0, 0, 0, 0, 0, 0, 0, 0, 0, 0, 0, 0, 0, 0, 0, 0, 0, 0, 0, 0, 0, 0, 0, 0, 0, 0, 0, 0, 0, 0, 0, 0, 0, 0, 0, 0, 0, 0, 0, 0, 0, 0, 0, 0, 0, 0, 0, 0, 0, 0, 0, 0, 0, 0, 0, 0, 0, 0, 0, 0, 0, 0, 0, 0, 0, 0, 1, 1, 1, 1, 1, 1, 1, 1, 1], [0, 0, 0, 0, 0, 0, 0, 0, 0, 0, 0, 0, 0, 0, 0, 0, 0, 0, 0, 0, 0, 0, 0, 0, 0, 0, 0, 0, 0, 0, 0, 0, 0, 0, 0, 0, 0, 0, 0, 0, 0, 0, 0, 0, 0, 0, 0, 0, 0, 0, 0, 0, 0, 0, 0, 0, 0, 0, 0, 0, 0, 0, 0, 0, 0, 0, 0, 0, 0, 0, 0, 0, 0, 0, 0, 0, 0, 0, 0, 0, 0, 0, 0, 0, 0, 0, 0, 0, 0, 0, 0, 0, 0, 0, 0, 0, 0, 0, 0, 0, 0, 1, 1, 1, 1, 1, 1, 1, 1, 1], [0, 0, 0, 0, 0, 0, 0, 0, 0, 0, 0, 0, 0, 0, 0, 0, 0, 0, 0, 0, 0, 0, 0, 0, 0, 0, 0, 0, 0, 0, 0, 0, 0, 0, 0, 0, 0, 0, 0, 0, 0, 0, 0, 0, 0, 0, 0, 0, 0, 0, 0, 0, 0, 0, 0, 0, 0, 0, 0, 0, 0, 0, 0, 0, 0, 0, 0, 0, 0, 0, 0, 0, 0, 0, 0, 0, 0, 0, 0, 0, 0, 0, 0, 0, 0, 0, 0, 0, 0, 0, 0, 0, 0, 0, 0, 0, 0, 0, 0, 0, 0, 1, 1, 1, 1, 1, 1, 1, 1, 1], [0, 0, 0, 0, 0, 0, 0, 0, 0, 0, 0, 0, 0, 0, 0, 0, 0, 0, 0, 0, 0, 0, 0, 0, 0, 0, 0, 0, 0, 0, 0, 0, 0, 0, 0, 0, 0, 0, 0, 0, 0, 0, 0, 0, 0, 0, 0, 0, 0, 0, 0, 0, 0, 0, 0, 0, 0, 0, 0, 0, 0, 0, 0, 0, 0, 0, 0, 0, 0, 0, 0, 0, 0, 0, 0, 0, 0, 0, 0, 0, 0, 0, 0, 0, 0, 0, 0, 0, 0, 0, 0, 0, 0, 0, 0, 0, 0, 0, 0, 0, 0, 1, 1, 1, 1, 1, 1, 1, 1, 1], [0, 0, 0, 0, 0, 0, 0, 0, 0, 0, 0, 0, 0, 0, 0, 0, 0, 0, 0, 0, 0, 0, 0, 0, 0, 0, 0, 0, 0, 0, 0, 0, 0, 0, 0, 0, 0, 0, 0, 0, 0, 0, 0, 0, 0, 0, 0, 0, 0, 0, 0, 0, 0, 0, 0, 0, 0, 0, 0, 0, 0, 0, 0, 0, 0, 0, 0, 0, 0, 0, 0, 0, 0, 0, 0, 0, 0, 0, 0, 0, 0, 0, 0, 0, 0, 0, 0, 0, 0, 0, 0, 0, 0, 0, 0, 0, 0, 0, 0, 0, 0, 1, 1, 1, 1, 1, 1, 1, 1, 1], [0, 0, 0, 0, 0, 0, 0, 0, 0, 0, 0, 0, 0, 0, 0, 0, 0, 0, 0, 0, 0, 0, 0, 0, 0, 0, 0, 0, 0, 0, 0, 0, 0, 0, 0, 0, 0, 0, 0, 0, 0, 0, 0, 0, 0, 0, 0, 0, 0, 0, 0, 0, 0, 0, 0, 0, 0, 0, 0, 0, 0, 0, 0, 0, 0, 0, 0, 0, 0, 0, 0, 0, 0, 0, 0, 0, 0, 0, 0, 0, 0, 0, 0, 0, 0, 0, 0, 0, 0, 0, 0, 0, 0, 0, 0, 0, 0, 0, 0, 0, 0, 1, 1, 1, 1, 1, 1, 1, 1, 1], [0, 0, 0, 0, 0, 0, 0, 0, 0, 0, 0, 0, 0, 0, 0, 0, 0, 0, 0, 0, 0, 0, 0, 0, 0, 0, 0, 0, 0, 0, 0, 0, 0, 0, 0, 0, 0, 0, 0, 0, 0, 0, 0, 0, 0, 0, 0, 0, 0, 0, 0, 0, 0, 0, 0, 0, 0, 0, 0, 0, 0, 0, 0, 0, 0, 0, 0, 0, 0, 0, 0, 0, 0, 0, 0, 0, 0, 0, 0, 0, 0, 0, 0, 0, 0, 0, 0, 0, 0, 0, 0, 0, 0, 0, 0, 0, 0, 0, 0, 0, 0, 1, 1, 1, 1, 1, 1, 1, 1, 1], [0, 0, 0, 0, 0, 0, 0, 0, 0, 0, 0, 0, 0, 0, 0, 0, 0, 0, 0, 0, 0, 0, 0, 0, 0, 0, 0, 0, 0, 0, 0, 0, 0, 0, 0, 0, 0, 0, 0, 0, 0, 0, 0, 0, 0, 0, 0, 0, 0, 0, 0, 0, 0, 0, 0, 0, 0, 0, 0, 0, 0, 0, 0, 0, 0, 0, 0, 0, 0, 0, 0, 0, 0, 0, 0, 0, 0, 0, 0, 0, 0, 0, 0, 0, 0, 0, 0, 0, 0, 0, 0, 0, 0, 0, 0, 0, 0, 0, 0, 0, 0, 1, 1, 1, 1, 1, 1, 1, 1, 1], [0, 0, 0, 0, 0, 0, 0, 0, 0, 0, 0, 0, 0, 0, 0, 0, 0, 0, 0, 0, 0, 0, 0, 0, 0, 0, 0, 0, 0, 0, 0, 0, 0, 0, 0, 0, 0, 0, 0, 0, 0, 0, 0, 0, 0, 0, 0, 0, 0, 0, 0, 0, 0, 0, 0, 0, 0, 0, 0, 0, 0, 0, 0, 0, 0, 0, 0, 0, 0, 0, 0, 0, 0, 0, 0, 0, 0, 0, 0, 0, 0, 0, 0, 0, 0, 0, 0, 0, 0, 0, 0, 0, 0, 0, 0, 0, 0, 0, 0, 0, 0, 1, 1, 1, 1, 1, 1, 1, 1, 1], [0, 0, 0, 0, 0, 0, 0, 0, 0, 0, 0, 0, 0, 0, 0, 0, 0, 0, 0, 0, 0, 0, 0, 0, 0, 0, 0, 0, 0, 0, 0, 0, 0, 0, 0, 0, 0, 0, 0, 0, 0, 0, 0, 0, 0, 0, 0, 0, 0, 0, 0, 0, 0, 0, 0, 0, 0, 0, 0, 0, 0, 0, 0, 0, 0, 0, 0, 0, 0, 0, 0, 0, 0, 0, 0, 0, 0, 0, 0, 0, 0, 0, 0, 0, 0, 0, 0, 0, 0, 0, 0, 0, 0, 0, 0, 0, 0, 0, 0, 0, 0, 1, 1, 1, 1, 1, 1, 1, 1, 1], [0, 0, 0, 0, 0, 0, 0, 0, 0, 0, 0, 0, 0, 0, 0, 0, 0, 0, 0, 0, 0, 0, 0, 0, 0, 0, 0, 0, 0, 0, 0, 0, 0, 0, 0, 0, 0, 0, 0, 0, 0, 0, 0, 0, 0, 0, 0, 0, 0, 0, 0, 0, 0, 0, 0, 0, 0, 0, 0, 0, 0, 0, 0, 0, 0, 0, 0, 0, 0, 0, 0, 0, 0, 0, 0, 0, 0, 0, 0, 0, 0, 0, 0, 0, 0, 0, 0, 0, 0, 0, 0, 0, 0, 0, 0, 0, 0, 0, 0, 0, 0, 1, 1, 1, 1, 1, 1, 1, 1, 1], [0, 0, 0, 0, 0, 0, 0, 0, 0, 0, 0, 0, 0, 0, 0, 0, 0, 0, 0, 0, 0, 0, 0, 0, 0, 0, 0, 0, 0, 0, 0, 0, 0, 0, 0, 0, 0, 0, 0, 0, 0, 0, 0, 0, 0, 0, 0, 0, 0, 0, 0, 0, 0, 0, 0, 0, 0, 0, 0, 0, 0, 0, 0, 0, 0, 0, 0, 0, 0, 0, 0, 0, 0, 0, 0, 0, 0, 0, 0, 0, 0, 0, 0, 0, 0, 0, 0, 0, 0, 0, 0, 0, 0, 0, 0, 0, 0, 0, 0, 0, 0, 1, 1, 1, 1, 1, 1, 1, 1, 1], [0, 0, 0, 0, 0, 0, 0, 0, 0, 0, 0, 0, 0, 0, 0, 0, 0, 0, 0, 0, 0, 0, 0, 0, 0, 0, 0, 0, 0, 0, 0, 0, 0, 0, 0, 0, 0, 0, 0, 0, 0, 0, 0, 0, 0, 0, 0, 0, 0, 0, 0, 0, 0, 0, 0, 0, 0, 0, 0, 0, 0, 0, 0, 0, 0, 0, 0, 0, 0, 0, 0, 0, 0, 0, 0, 0, 0, 0, 0, 0, 0, 0, 0, 0, 0, 0, 0, 0, 0, 0, 0, 0, 0, 0, 0, 0, 0, 0, 0, 0, 0, 1, 1, 1, 1, 1, 1, 1, 1, 1], [0, 0, 0, 0, 0, 0, 0, 0, 0, 0, 0, 0, 0, 0, 0, 0, 0, 0, 0, 0, 0, 0, 0, 0, 0, 0, 0, 0, 0, 0, 0, 0, 0, 0, 0, 0, 0, 0, 0, 0, 0, 0, 0, 0, 0, 0, 0, 0, 0, 0, 0, 0, 0, 0, 0, 0, 0, 0, 0, 0, 0, 0, 0, 0, 0, 0, 0, 0, 0, 0, 0, 0, 0, 0, 0, 0, 0, 0, 0, 0, 0, 0, 0, 0, 0, 0, 0, 0, 0, 0, 0, 0, 0, 0, 0, 0, 0, 0, 0, 0, 0, 1, 1, 1, 1, 1, 1, 1, 1, 1], [0, 0, 0, 0, 0, 0, 0, 0, 0, 0, 0, 0, 0, 0, 0, 0, 0, 0, 0, 0, 0, 0, 0, 0, 0, 0, 0, 0, 0, 0, 0, 0, 0, 0, 0, 0, 0, 0, 0, 0, 0, 0, 0, 0, 0, 0, 0, 0, 0, 0, 0, 0, 0, 0, 0, 0, 0, 0, 0, 0, 0, 0, 0, 0, 0, 0, 0, 0, 0, 0, 0, 0, 0, 0, 0, 0, 0, 0, 0, 0, 0, 0, 0, 0, 0, 0, 0, 0, 0, 0, 0, 0, 0, 0, 0, 0, 0, 0, 0, 0, 0, 1, 1, 1, 1, 1, 1, 1, 1, 1], [0, 0, 0, 0, 0, 0, 0, 0, 0, 0, 0, 0, 0, 0, 0, 0, 0, 0, 0, 0, 0, 0, 0, 0, 0, 0, 0, 0, 0, 0, 0, 0, 0, 0, 0, 0, 0, 0, 0, 0, 0, 0, 0, 0, 0, 0, 0, 0, 0, 0, 0, 0, 0, 0, 0, 0, 0, 0, 0, 0, 0, 0, 0, 0, 0, 0, 0, 0, 0, 0, 0, 0, 0, 0, 0, 0, 0, 0, 0, 0, 0, 0, 0, 0, 0, 0, 0, 0, 0, 0, 0, 0, 0, 0, 0, 0, 0, 0, 0, 0, 0, 1, 1, 1, 1, 1, 1, 1, 1, 1], [0, 0, 0, 0, 0, 0, 0, 0, 0, 0, 0, 0, 0, 0, 0, 0, 0, 0, 0, 0, 0, 0, 0, 0, 0, 0, 0, 0, 0, 0, 0, 0, 0, 0, 0, 0, 0, 0, 0, 0, 0, 0, 0, 0, 0, 0, 0, 0, 0, 0, 0, 0, 0, 0, 0, 0, 0, 0, 0, 0, 0, 0, 0, 0, 0, 0, 0, 0, 0, 0, 0, 0, 0, 0, 0, 0, 0, 0, 0, 0, 0, 0, 0, 0, 0, 0, 0, 0, 0, 0, 0, 0, 0, 0, 0, 0, 0, 0, 0, 0, 0, 1, 1, 1, 1, 1, 1, 1, 1, 1], [1, 1, 1, 1, 1, 1, 1, 1, 1, 1, 1, 1, 1, 1, 1, 1, 1, 1, 1, 1, 1, 1, 1, 1, 1, 1, 1, 1, 1, 1, 1, 1, 1, 1, 1, 1, 1, 1, 1, 1, 1, 1, 1, 1, 1, 1, 1, 1, 1, 1, 1, 1, 1, 1, 1, 1, 1, 1, 1, 1, 1, 1, 1, 1, 1, 1, 1, 1, 1, 1, 1, 1, 1, 1, 1, 1, 1, 1, 1, 1, 1, 1, 1, 1, 1, 1, 1, 1, 1, 1, 1, 1, 1, 1, 1, 1, 1, 1, 1, 1, 1, 1, 1, 1, 1, 1, 1, 1, 1, 1], [1, 1, 1, 1, 1, 1, 1, 1, 1, 1, 1, 1, 1, 1, 1, 1, 1, 1, 1, 1, 1, 1, 1, 1, 1, 1, 1, 1, 1, 1, 1, 1, 1, 1, 1, 1, 1, 1, 1, 1, 1, 1, 1, 1, 1, 1, 1, 1, 1, 1, 1, 1, 1, 1, 1, 1, 1, 1, 1, 1, 1, 1, 1, 1, 1, 1, 1, 1, 1, 1, 1, 1, 1, 1, 1, 1, 1, 1, 1, 1, 1, 1, 1, 1, 1, 1, 1, 1, 1, 1, 1, 1, 1, 1, 1, 1, 1, 1, 1, 1, 1, 1, 1, 1, 1, 1, 1, 1, 1, 1], [1, 1, 1, 1, 1, 1, 1, 1, 1, 1, 1, 1, 1, 1, 1, 1, 1, 1, 1, 1, 1, 1, 1, 1, 1, 1, 1, 1, 1, 1, 1, 1, 1, 1, 1, 1, 1, 1, 1, 1, 1, 1, 1, 1, 1, 1, 1, 1, 1, 1, 1, 1, 1, 1, 1, 1, 1, 1, 1, 1, 1, 1, 1, 1, 1, 1, 1, 1, 1, 1, 1, 1, 1, 1, 1, 1, 1, 1, 1, 1, 1, 1, 1, 1, 1, 1, 1, 1, 1, 1, 1, 1, 1, 1, 1, 1, 1, 1, 1, 1, 1, 1, 1, 1, 1, 1, 1, 1, 1, 1], [1, 1, 1, 1, 1, 1, 1, 1, 1, 1, 1, 1, 1, 1, 1, 1, 1, 1, 1, 1, 1, 1, 1, 1, 1, 1, 1, 1, 1, 1, 1, 1, 1, 1, 1, 1, 1, 1, 1, 1, 1, 1, 1, 1, 1, 1, 1, 1, 1, 1, 1, 1, 1, 1, 1, 1, 1, 1, 1, 1, 1, 1, 1, 1, 1, 1, 1, 1, 1, 1, 1, 1, 1, 1, 1, 1, 1, 1, 1, 1, 1, 1, 1, 1, 1, 1, 1, 1, 1, 1, 1, 1, 1, 1, 1, 1, 1, 1, 1, 1, 1, 1, 1, 1, 1, 1, 1, 1, 1, 1], [1, 1, 1, 1, 1, 1, 1, 1, 1, 1, 1, 1, 1, 1, 1, 1, 1, 1, 1, 1, 1, 1, 1, 1, 1, 1, 1, 1, 1, 1, 1, 1, 1, 1, 1, 1, 1, 1, 1, 1, 1, 1, 1, 1, 1, 1, 1, 1, 1, 1, 1, 1, 1, 1, 1, 1, 1, 1, 1, 1, 1, 1, 1, 1, 1, 1, 1, 1, 1, 1, 1, 1, 1, 1, 1, 1, 1, 1, 1, 1, 1, 1, 1, 1, 1, 1, 1, 1, 1, 1, 1, 1, 1, 1, 1, 1, 1, 1, 1, 1, 1, 1, 1, 1, 1, 1, 1, 1, 1, 1], [1, 1, 1, 1, 1, 1, 1, 1, 1, 1, 1, 1, 1, 1, 1, 1, 1, 1, 1, 1, 1, 1, 1, 1, 1, 1, 1, 1, 1, 1, 1, 1, 1, 1, 1, 1, 1, 1, 1, 1, 1, 1, 1, 1, 1, 1, 1, 1, 1, 1, 1, 1, 1, 1, 1, 1, 1, 1, 1, 1, 1, 1, 1, 1, 1, 1, 1, 1, 1, 1, 1, 1, 1, 1, 1, 1, 1, 1, 1, 1, 1, 1, 1, 1, 1, 1, 1, 1, 1, 1, 1, 1, 1, 1, 1, 1, 1, 1, 1, 1, 1, 1, 1, 1, 1, 1, 1, 1, 1, 1], [1, 1, 1, 1, 1, 1, 1, 1, 1, 1, 1, 1, 1, 1, 1, 1, 1, 1, 1, 1, 1, 1, 1, 1, 1, 1, 1, 1, 1, 1, 1, 1, 1, 1, 1, 1, 1, 1, 1, 1, 1, 1, 1, 1, 1, 1, 1, 1, 1, 1, 1, 1, 1, 1, 1, 1, 1, 1, 1, 1, 1, 1, 1, 1, 1, 1, 1, 1, 1, 1, 1, 1, 1, 1, 1, 1, 1, 1, 1, 1, 1, 1, 1, 1, 1, 1, 1, 1, 1, 1, 1, 1, 1, 1, 1, 1, 1, 1, 1, 1, 1, 1, 1, 1, 1, 1, 1, 1, 1, 1], [1, 1, 1, 1, 1, 1, 1, 1, 1, 1, 1, 1, 1, 1, 1, 1, 1, 1, 1, 1, 1, 1, 1, 1, 1, 1, 1, 1, 1, 1, 1, 1, 1, 1, 1, 1, 1, 1, 1, 1, 1, 1, 1, 1, 1, 1, 1, 1, 1, 1, 1, 1, 1, 1, 1, 1, 1, 1, 1, 1, 1, 1, 1, 1, 1, 1, 1, 1, 1, 1, 1, 1, 1, 1, 1, 1, 1, 1, 1, 1, 1, 1, 1, 1, 1, 1, 1, 1, 1, 1, 1, 1, 1, 1, 1, 1, 1, 1, 1, 1, 1, 1, 1, 1, 1, 1, 1, 1, 1, 1], [1, 1, 1, 1, 1, 1, 1, 1, 1, 1, 1, 1, 1, 1, 1, 1, 1, 1, 1, 1, 1, 1, 1, 1, 1, 1, 1, 1, 1, 1, 1, 1, 1, 1, 1, 1, 1, 1, 1, 1, 1, 1, 1, 1, 1, 1, 1, 1, 1, 1, 1, 1, 1, 1, 1, 1, 1, 1, 1, 1, 1, 1, 1, 1, 1, 1, 1, 1, 1, 1, 1, 1, 1, 1, 1, 1, 1, 1, 1, 1, 1, 1, 1, 1, 1, 1, 1, 1, 1, 1, 1, 1, 1, 1, 1, 1, 1, 1, 1, 1, 1, 1, 1, 1, 1, 1, 1, 1, 1, 1], [1, 1, 1, 1, 1, 1, 1, 1, 1, 1, 1, 1, 1, 1, 1, 1, 1, 1, 1, 1, 1, 1, 1, 1, 1, 1, 1, 1, 1, 1, 1, 1, 1, 1, 1, 1, 1, 1, 1, 1, 1, 1, 1, 1, 1, 1, 1, 1, 1, 1, 1, 1, 1, 1, 1, 1, 1, 1, 1, 1, 1, 1, 1, 1, 1, 1, 1, 1, 1, 1, 1, 1, 1, 1, 1, 1, 1, 1, 1, 1, 1, 1, 1, 1, 1, 1, 1, 1, 1, 1, 1, 1, 1, 1, 1, 1, 1, 1, 1, 1, 1, 1, 1, 1, 1, 1, 1, 1, 1, 1], [1, 1, 1, 1, 1, 1, 1, 1, 1, 1, 1, 1, 1, 1, 1, 1, 1, 1, 1, 1, 1, 1, 1, 1, 1, 1, 1, 1, 1, 1, 1, 1, 1, 1, 1, 1, 1, 1, 1, 1, 1, 1, 1, 1, 1, 1, 1, 1, 1, 1, 1, 1, 1, 1, 1, 1, 1, 1, 1, 1, 1, 1, 1, 1, 1, 1, 1, 1, 1, 1, 1, 1, 1, 1, 1, 1, 1, 1, 1, 1, 1, 1, 1, 1, 1, 1, 1, 1, 1, 1, 1, 1, 1, 1, 1, 1, 1, 1, 1, 1, 1, 1, 1, 1, 1, 1, 1, 1, 1, 1], [1, 1, 1, 1, 1, 1, 1, 1, 1, 1, 1, 1, 1, 1, 1, 1, 1, 1, 1, 1, 1, 1, 1, 1, 1, 1, 1, 1, 1, 1, 1, 1, 1, 1, 1, 1, 1, 1, 1, 1, 1, 1, 1, 1, 1, 1, 1, 1, 1, 1, 1, 1, 1, 1, 1, 1, 1, 1, 1, 1, 1, 1, 1, 1, 1, 1, 1, 1, 1, 1, 1, 1, 1, 1, 1, 1, 1, 1, 1, 1, 1, 1, 1, 1, 1, 1, 1, 1, 1, 1, 1, 1, 1, 1, 1, 1, 1, 1, 1, 1, 1, 1, 1, 1, 1, 1, 1, 1, 1, 1], [1, 1, 1, 1, 1, 1, 1, 1, 1, 1, 1, 1, 1, 1, 1, 1, 1, 1, 1, 1, 1, 1, 1, 1, 1, 1, 1, 1, 1, 1, 1, 1, 1, 1, 1, 1, 1, 1, 1, 1, 1, 1, 1, 1, 1, 1, 1, 1, 1, 1, 1, 1, 1, 1, 1, 1, 1, 1, 1, 1, 1, 1, 1, 1, 1, 1, 1, 1, 1, 1, 1, 1, 1, 1, 1, 1, 1, 1, 1, 1, 1, 1, 1, 1, 1, 1, 1, 1, 1, 1, 1, 1, 1, 1, 1, 1, 1, 1, 1, 1, 1, 1, 1, 1, 1, 1, 1, 1, 1, 1], [1, 1, 1, 1, 1, 1, 1, 1, 1, 1, 1, 1, 1, 1, 1, 1, 1, 1, 1, 1, 1, 1, 1, 1, 1, 1, 1, 1, 1, 1, 1, 1, 1, 1, 1, 1, 1, 1, 1, 1, 1, 1, 1, 1, 1, 1, 1, 1, 1, 1, 1, 1, 1, 1, 1, 1, 1, 1, 1, 1, 1, 1, 1, 1, 1, 1, 1, 1, 1, 1, 1, 1, 1, 1, 1, 1, 1, 1, 1, 1, 1, 1, 1, 1, 1, 1, 1, 1, 1, 1, 1, 1, 1, 1, 1, 1, 1, 1, 1, 1, 1, 1, 1, 1, 1, 1, 1, 1, 1, 1], [1, 1, 1, 1, 1, 1, 1, 1, 1, 1, 1, 1, 1, 1, 1, 1, 1, 1, 1, 1, 1, 1, 1, 1, 1, 1, 1, 1, 1, 1, 1, 1, 1, 1, 1, 1, 1, 1, 1, 1, 1, 1, 1, 1, 1, 1, 1, 1, 1, 1, 1, 1, 1, 1, 1, 1, 1, 1, 1, 1, 1, 1, 1, 1, 1, 1, 1, 1, 1, 1, 1, 1, 1, 1, 1, 1, 1, 1, 1, 1, 1, 1, 1, 1, 1, 1, 1, 1, 1, 1, 1, 1, 1, 1, 1, 1, 1, 1, 1, 1, 1, 1, 1, 1, 1, 1, 1, 1, 1, 1], [1, 1, 1, 1, 1, 1, 1, 1, 1, 1, 1, 1, 1, 1, 1, 1, 1, 1, 1, 1, 1, 1, 1, 1, 1, 1, 1, 1, 1, 1, 1, 1, 1, 1, 1, 1, 1, 1, 1, 1, 1, 1, 1, 1, 1, 1, 1, 1, 1, 1, 1, 1, 1, 1, 1, 1, 1, 1, 1, 1, 1, 1, 1, 1, 1, 1, 1, 1, 1, 1, 1, 1, 1, 1, 1, 1, 1, 1, 1, 1, 1, 1, 1, 1, 1, 1, 1, 1, 1, 1, 1, 1, 1, 1, 1, 1, 1, 1, 1, 1, 1, 1, 1, 1, 1, 1, 1, 1, 1, 1], [1, 1, 1, 1, 1, 1, 1, 1, 1, 1, 1, 1, 1, 1, 1, 1, 1, 1, 1, 1, 1, 1, 1, 1, 1, 1, 1, 1, 1, 1, 1, 1, 1, 1, 1, 1, 1, 1, 1, 1, 1, 1, 1, 1, 1, 1, 1, 1, 1, 1, 1, 1, 1, 1, 1, 1, 1, 1, 1, 1, 1, 1, 1, 1, 1, 1, 1, 1, 1, 1, 1, 1, 1, 1, 1, 1, 1, 1, 1, 1, 1, 1, 1, 1, 1, 1, 1, 1, 1, 1, 1, 1, 1, 1, 1, 1, 1, 1, 1, 1, 1, 1, 1, 1, 1, 1, 1, 1, 1, 1], [1, 1, 1, 1, 1, 1, 1, 1, 1, 1, 1, 1, 1, 1, 1, 1, 1, 1, 1, 1, 1, 1, 1, 1, 1, 1, 1, 1, 1, 1, 1, 1, 1, 1, 1, 1, 1, 1, 1, 1, 1, 1, 1, 1, 1, 1, 1, 1, 1, 1, 1, 1, 1, 1, 1, 1, 1, 1, 1, 1, 1, 1, 1, 1, 1, 1, 1, 1, 1, 1, 1, 1, 1, 1, 1, 1, 1, 1, 1, 1, 1, 1, 1, 1, 1, 1, 1, 1, 1, 1, 1, 1, 1, 1, 1, 1, 1, 1, 1, 1, 1, 1, 1, 1, 1, 1, 1, 1, 1, 1], [1, 1, 1, 1, 1, 1, 1, 1, 1, 1, 1, 1, 1, 1, 1, 1, 1, 1, 1, 1, 1, 1, 1, 1, 1, 1, 1, 1, 1, 1, 1, 1, 1, 1, 1, 1, 1, 1, 1, 1, 1, 1, 1, 1, 1, 1, 1, 1, 1, 1, 1, 1, 1, 1, 1, 1, 1, 1, 1, 1, 1, 1, 1, 1, 1, 1, 1, 1, 1, 1, 1, 1, 1, 1, 1, 1, 1, 1, 1, 1, 1, 1, 1, 1, 1, 1, 1, 1, 1, 1, 1, 1, 1, 1, 1, 1, 1, 1, 1, 1, 1, 1, 1, 1, 1, 1, 1, 1, 1, 1], [1, 1, 1, 1, 1, 1, 1, 1, 1, 1, 1, 1, 1, 1, 1, 1, 1, 1, 1, 1, 1, 1, 1, 1, 1, 1, 1, 1, 1, 1, 1, 1, 1, 1, 1, 1, 1, 1, 1, 1, 1, 1, 1, 1, 1, 1, 1, 1, 1, 1, 1, 1, 1, 1, 1, 1, 1, 1, 1, 1, 1, 1, 1, 1, 1, 1, 1, 1, 1, 1, 1, 1, 1, 1, 1, 1, 1, 1, 1, 1, 1, 1, 1, 1, 1, 1, 1, 1, 1, 1, 1, 1, 1, 1, 1, 1, 1, 1, 1, 1, 1, 1, 1, 1, 1, 1, 1, 1, 1, 1], [1, 1, 1, 1, 1, 1, 1, 1, 1, 1, 1, 1, 1, 1, 1, 1, 1, 1, 1, 1, 1, 1, 1, 1, 1, 1, 1, 1, 1, 1, 1, 1, 1, 1, 1, 1, 1, 1, 1, 1, 1, 1, 1, 1, 1, 1, 1, 1, 1, 1, 1, 1, 1, 1, 1, 1, 1, 1, 1, 1, 1, 1, 1, 1, 1, 1, 1, 1, 1, 1, 1, 1, 1, 1, 1, 1, 1, 1, 1, 1, 1, 1, 1, 1, 1, 1, 1, 1, 1, 1, 1, 1, 1, 1, 1, 1, 1, 1, 1, 1, 1, 1, 1, 1, 1, 1, 1, 1, 1, 1], [1, 1, 1, 1, 1, 1, 1, 1, 1, 1, 1, 1, 1, 1, 1, 1, 1, 1, 1, 1, 1, 1, 1, 1, 1, 1, 1, 1, 1, 1, 1, 1, 1, 1, 1, 1, 1, 1, 1, 1, 1, 1, 1, 1, 1, 1, 1, 1, 1, 1, 1, 1, 1, 1, 1, 1, 1, 1, 1, 1, 1, 1, 1, 1, 1, 1, 1, 1, 1, 1, 1, 1, 1, 1, 1, 1, 1, 1, 1, 1, 1, 1, 1, 1, 1, 1, 1, 1, 1, 1, 1, 1, 1, 1, 1, 1, 1, 1, 1, 1, 1, 1, 1, 1, 1, 1, 1, 1, 1, 1], [1, 1, 1, 1, 1, 1, 1, 1, 1, 1, 1, 1, 1, 1, 1, 1, 1, 1, 1, 1, 1, 1, 1, 1, 1, 1, 1, 1, 1, 1, 1, 1, 1, 1, 1, 1, 1, 1, 1, 1, 1, 1, 1, 1, 1, 1, 1, 1, 1, 1, 1, 1, 1, 1, 1, 1, 1, 1, 1, 1, 1, 1, 1, 1, 1, 1, 1, 1, 1, 1, 1, 1, 1, 1, 1, 1, 1, 1, 1, 1, 1, 1, 1, 1, 1, 1, 1, 1, 1, 1, 1, 1, 1, 1, 1, 1, 1, 1, 1, 1, 1, 1, 1, 1, 1, 1, 1, 1, 1, 1], [1, 1, 1, 1, 1, 1, 1, 1, 1, 1, 1, 1, 1, 1, 1, 1, 1, 1, 1, 1, 1, 1, 1, 1, 1, 1, 1, 1, 1, 1, 1, 1, 1, 1, 1, 1, 1, 1, 1, 1, 1, 1, 1, 1, 1, 1, 1, 1, 1, 1, 1, 1, 1, 1, 1, 1, 1, 1, 1, 1, 1, 1, 1, 1, 1, 1, 1, 1, 1, 1, 1, 1, 1, 1, 1, 1, 1, 1, 1, 1, 1, 1, 1, 1, 1, 1, 1, 1, 1, 1, 1, 1, 1, 1, 1, 1, 1, 1, 1, 1, 1, 1, 1, 1, 1, 1, 1, 1, 1, 1], [1, 1, 1, 1, 1, 1, 1, 1, 1, 1, 1, 1, 1, 1, 1, 1, 1, 1, 1, 1, 1, 1, 1, 1, 1, 1, 1, 1, 1, 1, 1, 1, 1, 1, 1, 1, 1, 1, 1, 1, 1, 1, 1, 1, 1, 1, 1, 1, 1, 1, 1, 1, 1, 1, 1, 1, 1, 1, 1, 1, 1, 1, 1, 1, 1, 1, 1, 1, 1, 1, 1, 1, 1, 1, 1, 1, 1, 1, 1, 1, 1, 1, 1, 1, 1, 1, 1, 1, 1, 1, 1, 1, 1, 1, 1, 1, 1, 1, 1, 1, 1, 1, 1, 1, 1, 1, 1, 1, 1, 1], [1, 1, 1, 1, 1, 1, 1, 1, 1, 1, 1, 1, 1, 1, 1, 1, 1, 1, 1, 1, 1, 1, 1, 1, 1, 1, 1, 1, 1, 1, 1, 1, 1, 1, 1, 1, 1, 1, 1, 1, 1, 1, 1, 1, 1, 1, 1, 1, 1, 1, 1, 1, 1, 1, 1, 1, 1, 1, 1, 1, 1, 1, 1, 1, 1, 1, 1, 1, 1, 1, 1, 1, 1, 1, 1, 1, 1, 1, 1, 1, 1, 1, 1, 1, 1, 1, 1, 1, 1, 1, 1, 1, 1, 1, 1, 1, 1, 1, 1, 1, 1, 1, 1, 1, 1, 1, 1, 1, 1, 1], [1, 1, 1, 1, 1, 1, 1, 1, 1, 1, 1, 1, 1, 1, 1, 1, 1, 1, 1, 1, 1, 1, 1, 1, 1, 1, 1, 1, 1, 1, 1, 1, 1, 1, 1, 1, 1, 1, 1, 1, 1, 1, 1, 1, 1, 1, 1, 1, 1, 1, 1, 1, 1, 1, 1, 1, 1, 1, 1, 1, 1, 1, 1, 1, 1, 1, 1, 1, 1, 1, 1, 1, 1, 1, 1, 1, 1, 1, 1, 1, 1, 1, 1, 1, 1, 1, 1, 1, 1, 1, 1, 1, 1, 1, 1, 1, 1, 1, 1, 1, 1, 1, 1, 1, 1, 1, 1, 1, 1, 1], [1, 1, 1, 1, 1, 1, 1, 1, 1, 1, 1, 1, 1, 1, 1, 1, 1, 1, 1, 1, 1, 1, 1, 1, 1, 1, 1, 1, 1, 1, 1, 1, 1, 1, 1, 1, 1, 1, 1, 1, 1, 1, 1, 1, 1, 1, 1, 1, 1, 1, 1, 1, 1, 1, 1, 1, 1, 1, 1, 1, 1, 1, 1, 1, 1, 1, 1, 1, 1, 1, 1, 1, 1, 1, 1, 1, 1, 1, 1, 1, 1, 1, 1, 1, 1, 1, 1, 1, 1, 1, 1, 1, 1, 1, 1, 1, 1, 1, 1, 1, 1, 1, 1, 1, 1, 1, 1, 1, 1, 1], [1, 1, 1, 1, 1, 1, 1, 1, 1, 1, 1, 1, 1, 1, 1, 1, 1, 1, 1, 1, 1, 1, 1, 1, 1, 1, 1, 1, 1, 1, 1, 1, 1, 1, 1, 1, 1, 1, 1, 1, 1, 1, 1, 1, 1, 1, 1, 1, 1, 1, 1, 1, 1, 1, 1, 1, 1, 1, 1, 1, 1, 1, 1, 1, 1, 1, 1, 1, 1, 1, 1, 1, 1, 1, 1, 1, 1, 1, 1, 1, 1, 1, 1, 1, 1, 1, 1, 1, 1, 1, 1, 1, 1, 1, 1, 1, 1, 1, 1, 1, 1, 1, 1, 1, 1, 1, 1, 1, 1, 1], [1, 1, 1, 1, 1, 1, 1, 1, 1, 1, 1, 1, 1, 1, 1, 1, 1, 1, 1, 1, 1, 1, 1, 1, 1, 1, 1, 1, 1, 1, 1, 1, 1, 1, 1, 1, 1, 1, 1, 1, 1, 1, 1, 1, 1, 1, 1, 1, 1, 1, 1, 1, 1, 1, 1, 1, 1, 1, 1, 1, 1, 1, 1, 1, 1, 1, 1, 1, 1, 1, 1, 1, 1, 1, 1, 1, 1, 1, 1, 1, 1, 1, 1, 1, 1, 1, 1, 1, 1, 1, 1, 1, 1, 1, 1, 1, 1, 1, 1, 1, 1, 1, 1, 1, 1, 1, 1, 1, 1, 1], [1, 1, 1, 1, 1, 1, 1, 1, 1, 1, 1, 1, 1, 1, 1, 1, 1, 1, 1, 1, 1, 1, 1, 1, 1, 1, 1, 1, 1, 1, 1, 1, 1, 1, 1, 1, 1, 1, 1, 1, 1, 1, 1, 1, 1, 1, 1, 1, 1, 1, 1, 1, 1, 1, 1, 1, 1, 1, 1, 1, 1, 1, 1, 1, 1, 1, 1, 1, 1, 1, 1, 1, 1, 1, 1, 1, 1, 1, 1, 1, 1, 1, 1, 1, 1, 1, 1, 1, 1, 1, 1, 1, 1, 1, 1, 1, 1, 1, 1, 1, 1, 1, 1, 1, 1, 1, 1, 1, 1, 1], [1, 1, 1, 1, 1, 1, 1, 1, 1, 1, 1, 1, 1, 1, 1, 1, 1, 1, 1, 1, 1, 1, 1, 1, 1, 1, 1, 1, 1, 1, 1, 1, 1, 1, 1, 1, 1, 1, 1, 1, 1, 1, 1, 1, 1, 1, 1, 1, 1, 1, 1, 1, 1, 1, 1, 1, 1, 1, 1, 1, 1, 1, 1, 1, 1, 1, 1, 1, 1, 1, 1, 1, 1, 1, 1, 1, 1, 1, 1, 1, 1, 1, 1, 1, 1, 1, 1, 1, 1, 1, 1, 1, 1, 1, 1, 1, 1, 1, 1, 1, 1, 1, 1, 1, 1, 1, 1, 1, 1, 1], [1, 1, 1, 1, 1, 1, 1, 1, 1, 1, 1, 1, 1, 1, 1, 1, 1, 1, 1, 1, 1, 1, 1, 1, 1, 1, 1, 1, 1, 1, 1, 1, 1, 1, 1, 1, 1, 1, 1, 1, 1, 1, 1, 1, 1, 1, 1, 1, 1, 1, 1, 1, 1, 1, 1, 1, 1, 1, 1, 1, 1, 1, 1, 1, 1, 1, 1, 1, 1, 1, 1, 1, 1, 1, 1, 1, 1, 1, 1, 1, 1, 1, 1, 1, 1, 1, 1, 1, 1, 1, 1, 1, 1, 1, 1, 1, 1, 1, 1, 1, 1, 1, 1, 1, 1, 1, 1, 1, 1, 1], [1, 1, 1, 1, 1, 1, 1, 1, 1, 1, 1, 1, 1, 1, 1, 1, 1, 1, 1, 1, 1, 1, 1, 1, 1, 1, 1, 1, 1, 1, 1, 1, 1, 1, 1, 1, 1, 1, 1, 1, 1, 1, 1, 1, 1, 1, 1, 1, 1, 1, 1, 1, 1, 1, 1, 1, 1, 1, 1, 1, 1, 1, 1, 1, 1, 1, 1, 1, 1, 1, 1, 1, 1, 1, 1, 1, 1, 1, 1, 1, 1, 1, 1, 1, 1, 1, 1, 1, 1, 1, 1, 1, 1, 1, 1, 1, 1, 1, 1, 1, 1, 1, 1, 1, 1, 1, 1, 1, 1, 1], [1, 1, 1, 1, 1, 1, 1, 1, 1, 1, 1, 1, 1, 1, 1, 1, 1, 1, 1, 1, 1, 1, 1, 1, 1, 1, 1, 1, 1, 1, 1, 1, 1, 1, 1, 1, 1, 1, 1, 1, 1, 1, 1, 1, 1, 1, 1, 1, 1, 1, 1, 1, 1, 1, 1, 1, 1, 1, 1, 1, 1, 1, 1, 1, 1, 1, 1, 1, 1, 1, 1, 1, 1, 1, 1, 1, 1, 1, 1, 1, 1, 1, 1, 1, 1, 1, 1, 1, 1, 1, 1, 1, 1, 1, 1, 1, 1, 1, 1, 1, 1, 1, 1, 1, 1, 1, 1, 1, 1, 1], [1, 1, 1, 1, 1, 1, 1, 1, 1, 1, 1, 1, 1, 1, 1, 1, 1, 1, 1, 1, 1, 1, 1, 1, 1, 1, 1, 1, 1, 1, 1, 1, 1, 1, 1, 1, 1, 1, 1, 1, 1, 1, 1, 1, 1, 1, 1, 1, 1, 1, 1, 1, 1, 1, 1, 1, 1, 1, 1, 1, 1, 1, 1, 1, 1, 1, 1, 1, 1, 1, 1, 1, 1, 1, 1, 1, 1, 1, 1, 1, 1, 1, 1, 1, 1, 1, 1, 1, 1, 1, 1, 1, 1, 1, 1, 1, 1, 1, 1, 1, 1, 1, 1, 1, 1, 1, 1, 1, 1, 1], [1, 1, 1, 1, 1, 1, 1, 1, 1, 1, 1, 1, 1, 1, 1, 1, 1, 1, 1, 1, 1, 1, 1, 1, 1, 1, 1, 1, 1, 1, 1, 1, 1, 1, 1, 1, 1, 1, 1, 1, 1, 1, 1, 1, 1, 1, 1, 1, 1, 1, 1, 1, 1, 1, 1, 1, 1, 1, 1, 1, 1, 1, 1, 1, 1, 1, 1, 1, 1, 1, 1, 1, 1, 1, 1, 1, 1, 1, 1, 1, 1, 1, 1, 1, 1, 1, 1, 1, 1, 1, 1, 1, 1, 1, 1, 1, 1, 1, 1, 1, 1, 1, 1, 1, 1, 1, 1, 1, 1, 1], [1, 1, 1, 1, 1, 1, 1, 1, 1, 1, 1, 1, 1, 1, 1, 1, 1, 1, 1, 1, 1, 1, 1, 1, 1, 1, 1, 1, 1, 1, 1, 1, 1, 1, 1, 1, 1, 1, 1, 1, 1, 1, 1, 1, 1, 1, 1, 1, 1, 1, 1, 1, 1, 1, 1, 1, 1, 1, 1, 1, 1, 1, 1, 1, 1, 1, 1, 1, 1, 1, 1, 1, 1, 1, 1, 1, 1, 1, 1, 1, 1, 1, 1, 1, 1, 1, 1, 1, 1, 1, 1, 1, 1, 1, 1, 1, 1, 1, 1, 1, 1, 1, 1, 1, 1, 1, 1, 1, 1, 1], [1, 1, 1, 1, 1, 1, 1, 1, 1, 1, 1, 1, 1, 1, 1, 1, 1, 1, 1, 1, 1, 1, 1, 1, 1, 1, 1, 1, 1, 1, 1, 1, 1, 1, 1, 1, 1, 1, 1, 1, 1, 1, 1, 1, 1, 1, 1, 1, 1, 1, 1, 1, 1, 1, 1, 1, 1, 1, 1, 1, 1, 1, 1, 1, 1, 1, 1, 1, 1, 1, 1, 1, 1, 1, 1, 1, 1, 1, 1, 1, 1, 1, 1, 1, 1, 1, 1, 1, 1, 1, 1, 1, 1, 1, 1, 1, 1, 1, 1, 1, 1, 1, 1, 1, 1, 1, 1, 1, 1, 1], [1, 1, 1, 1, 1, 1, 1, 1, 1, 1, 1, 1, 1, 1, 1, 1, 1, 1, 1, 1, 1, 1, 1, 1, 1, 1, 1, 1, 1, 1, 1, 1, 1, 1, 1, 1, 1, 1, 1, 1, 1, 1, 1, 1, 1, 1, 1, 1, 1, 1, 1, 1, 1, 1, 1, 1, 1, 1, 1, 1, 1, 1, 1, 1, 1, 1, 1, 1, 1, 1, 1, 1, 1, 1, 1, 1, 1, 1, 1, 1, 1, 1, 1, 1, 1, 1, 1, 1, 1, 1, 1, 1, 1, 1, 1, 1, 1, 1, 1, 1, 1, 1, 1, 1, 1, 1, 1, 1, 1, 1], [1, 1, 1, 1, 1, 1, 1, 1, 1, 1, 1, 1, 1, 1, 1, 1, 1, 1, 1, 1, 1, 1, 1, 1, 1, 1, 1, 1, 1, 1, 1, 1, 1, 1, 1, 1, 1, 1, 1, 1, 1, 1, 1, 1, 1, 1, 1, 1, 1, 1, 1, 1, 1, 1, 1, 1, 1, 1, 1, 1, 1, 1, 1, 1, 1, 1, 1, 1, 1, 1, 1, 1, 1, 1, 1, 1, 1, 1, 1, 1, 1, 1, 1, 1, 1, 1, 1, 1, 1, 1, 1, 1, 1, 1, 1, 1, 1, 1, 1, 1, 1, 1, 1, 1, 1, 1, 1, 1, 1, 1], [1, 1, 1, 1, 1, 1, 1, 1, 1, 1, 1, 1, 1, 1, 1, 1, 1, 1, 1, 1, 1, 1, 1, 1, 1, 1, 1, 1, 1, 1, 1, 1, 1, 1, 1, 1, 1, 1, 1, 1, 1, 1, 1, 1, 1, 1, 1, 1, 1, 1, 1, 1, 1, 1, 1, 1, 1, 1, 1, 1, 1, 1, 1, 1, 1, 1, 1, 1, 1, 1, 1, 1, 1, 1, 1, 1, 1, 1, 1, 1, 1, 1, 1, 1, 1, 1, 1, 1, 1, 1, 1, 1, 1, 1, 1, 1, 1, 1, 1, 1, 1, 1, 1, 1, 1, 1, 1, 1, 1, 1], [1, 1, 1, 1, 1, 1, 1, 1, 1, 1, 1, 1, 1, 1, 1, 1, 1, 1, 1, 1, 1, 1, 1, 1, 1, 1, 1, 1, 1, 1, 1, 1, 1, 1, 1, 1, 1, 1, 1, 1, 1, 1, 1, 1, 1, 1, 1, 1, 1, 1, 1, 1, 1, 1, 1, 1, 1, 1, 1, 1, 1, 1, 1, 1, 1, 1, 1, 1, 1, 1, 1, 1, 1, 1, 1, 1, 1, 1, 1, 1, 1, 1, 1, 1, 1, 1, 1, 1, 1, 1, 1, 1, 1, 1, 1, 1, 1, 1, 1, 1, 1, 1, 1, 1, 1, 1, 1, 1, 1, 1], [1, 1, 1, 1, 1, 1, 1, 1, 1, 1, 1, 1, 1, 1, 1, 1, 1, 1, 1, 1, 1, 1, 1, 1, 1, 1, 1, 1, 1, 1, 1, 1, 1, 1, 1, 1, 1, 1, 1, 1, 1, 1, 1, 1, 1, 1, 1, 1, 1, 1, 1, 1, 1, 1, 1, 1, 1, 1, 1, 1, 1, 1, 1, 1, 1, 1, 1, 1, 1, 1, 1, 1, 1, 1, 1, 1, 1, 1, 1, 1, 1, 1, 1, 1, 1, 1, 1, 1, 1, 1, 1, 1, 1, 1, 1, 1, 1, 1, 1, 1, 1, 1, 1, 1, 1, 1, 1, 1, 1, 1], [1, 1, 1, 1, 1, 1, 1, 1, 1, 1, 1, 1, 1, 1, 1, 1, 1, 1, 1, 1, 1, 1, 1, 1, 1, 1, 1, 1, 1, 1, 1, 1, 1, 1, 1, 1, 1, 1, 1, 1, 1, 1, 1, 1, 1, 1, 1, 1, 1, 1, 1, 1, 1, 1, 1, 1, 1, 1, 1, 1, 1, 1, 1, 1, 1, 1, 1, 1, 1, 1, 1, 1, 1, 1, 1, 1, 1, 1, 1, 1, 1, 1, 1, 1, 1, 1, 1, 1, 1, 1, 1, 1, 1, 1, 1, 1, 1, 1, 1, 1, 1, 1, 1, 1, 1, 1, 1, 1, 1, 1], [1, 1, 1, 1, 1, 1, 1, 1, 1, 1, 1, 1, 1, 1, 1, 1, 1, 1, 1, 1, 1, 1, 1, 1, 1, 1, 1, 1, 1, 1, 1, 1, 1, 1, 1, 1, 1, 1, 1, 1, 1, 1, 1, 1, 1, 1, 1, 1, 1, 1, 1, 1, 1, 1, 1, 1, 1, 1, 1, 1, 1, 1, 1, 1, 1, 1, 1, 1, 1, 1, 1, 1, 1, 1, 1, 1, 1, 1, 1, 1, 1, 1, 1, 1, 1, 1, 1, 1, 1, 1, 1, 1, 1, 1, 1, 1, 1, 1, 1, 1, 1, 1, 1, 1, 1, 1, 1, 1, 1, 1], [1, 1, 1, 1, 1, 1, 1, 1, 1, 1, 1, 1, 1, 1, 1, 1, 1, 1, 1, 1, 1, 1, 1, 1, 1, 1, 1, 1, 1, 1, 1, 1, 1, 1, 1, 1, 1, 1, 1, 1, 1, 1, 1, 1, 1, 1, 1, 1, 1, 1, 1, 1, 1, 1, 1, 1, 1, 1, 1, 1, 1, 1, 1, 1, 1, 1, 1, 1, 1, 1, 1, 1, 1, 1, 1, 1, 1, 1, 1, 1, 1, 1, 1, 1, 1, 1, 1, 1, 1, 1, 1, 1, 1, 1, 1, 1, 1, 1, 1, 1, 1, 1, 1, 1, 1, 1, 1, 1, 1, 1]]

grid = np.array(board)

# start point and goal
start = (30,71)
goal = (0,0)


##############################################################################
# heuristic function for path scoring
##############################################################################

 

def heuristic(a, b):
    return np.sqrt((b[0] - a[0]) ** 2 + (b[1] - a[1]) ** 2)

 

##############################################################################
# path finding function
##############################################################################

 

def astar(array, start, goal):

    neighbors = [(0,1),(0,-1),(1,0),(-1,0),(1,1),(1,-1),(-1,1),(-1,-1)]

    close_set = set()
    came_from = {}
    gscore = {start:0}
    fscore = {start:heuristic(start, goal)}
    oheap = []

    heapq.heappush(oheap, (fscore[start], start))
    
    while oheap:

        current = heapq.heappop(oheap)[1]

        if current == goal:
            data = []
            while current in came_from:
                data.append(current)
                current = came_from[current]
            return data

        close_set.add(current)
        for i, j in neighbors:
            neighbor = current[0] + i, current[1] + j
            tentative_g_score = gscore[current] + heuristic(current, neighbor)
            if 0 <= neighbor[0] < array.shape[0]:
                if 0 <= neighbor[1] < array.shape[1]:                
                    if array[neighbor[0]][neighbor[1]] == 1:
                        continue
                else:
                    # array bound y walls
                    continue
            else:
                # array bound x walls
                continue
                
            if neighbor in close_set and tentative_g_score >= gscore.get(neighbor, 0):
                continue
                
            if  tentative_g_score < gscore.get(neighbor, 0) or neighbor not in [i[1]for i in oheap]:
                came_from[neighbor] = current
                gscore[neighbor] = tentative_g_score
                fscore[neighbor] = tentative_g_score + heuristic(neighbor, goal)
                heapq.heappush(oheap, (fscore[neighbor], neighbor))
                
    return False

print(len(board))
print(len(board[0]))
board = [1]*2000 + 4363*[0]
random.shuffle(board)
board = [board[i:i+7] for i in range(0, 100, 10)]
print(board)
route = astar(grid, start, goal)
route = route + [start]
route = route[::-1]
print(route)


##############################################################################
# plot the path
##############################################################################

 

#extract x and y coordinates from route list
x_coords = []
y_coords = []

for i in (range(0,len(route))):
    x = route[i][0]
    y = route[i][1]
    x_coords.append(x)
    y_coords.append(y)

# plot map and path
fig, ax = plt.subplots(figsize=(20,20))
ax.imshow(grid, cmap=plt.cm.Dark2)
ax.scatter(start[1],start[0], marker = "*", color = "yellow", s = 200)
ax.scatter(goal[1],goal[0], marker = "*", color = "red", s = 200)
ax.plot(y_coords,x_coords, color = "black")
plt.show()
